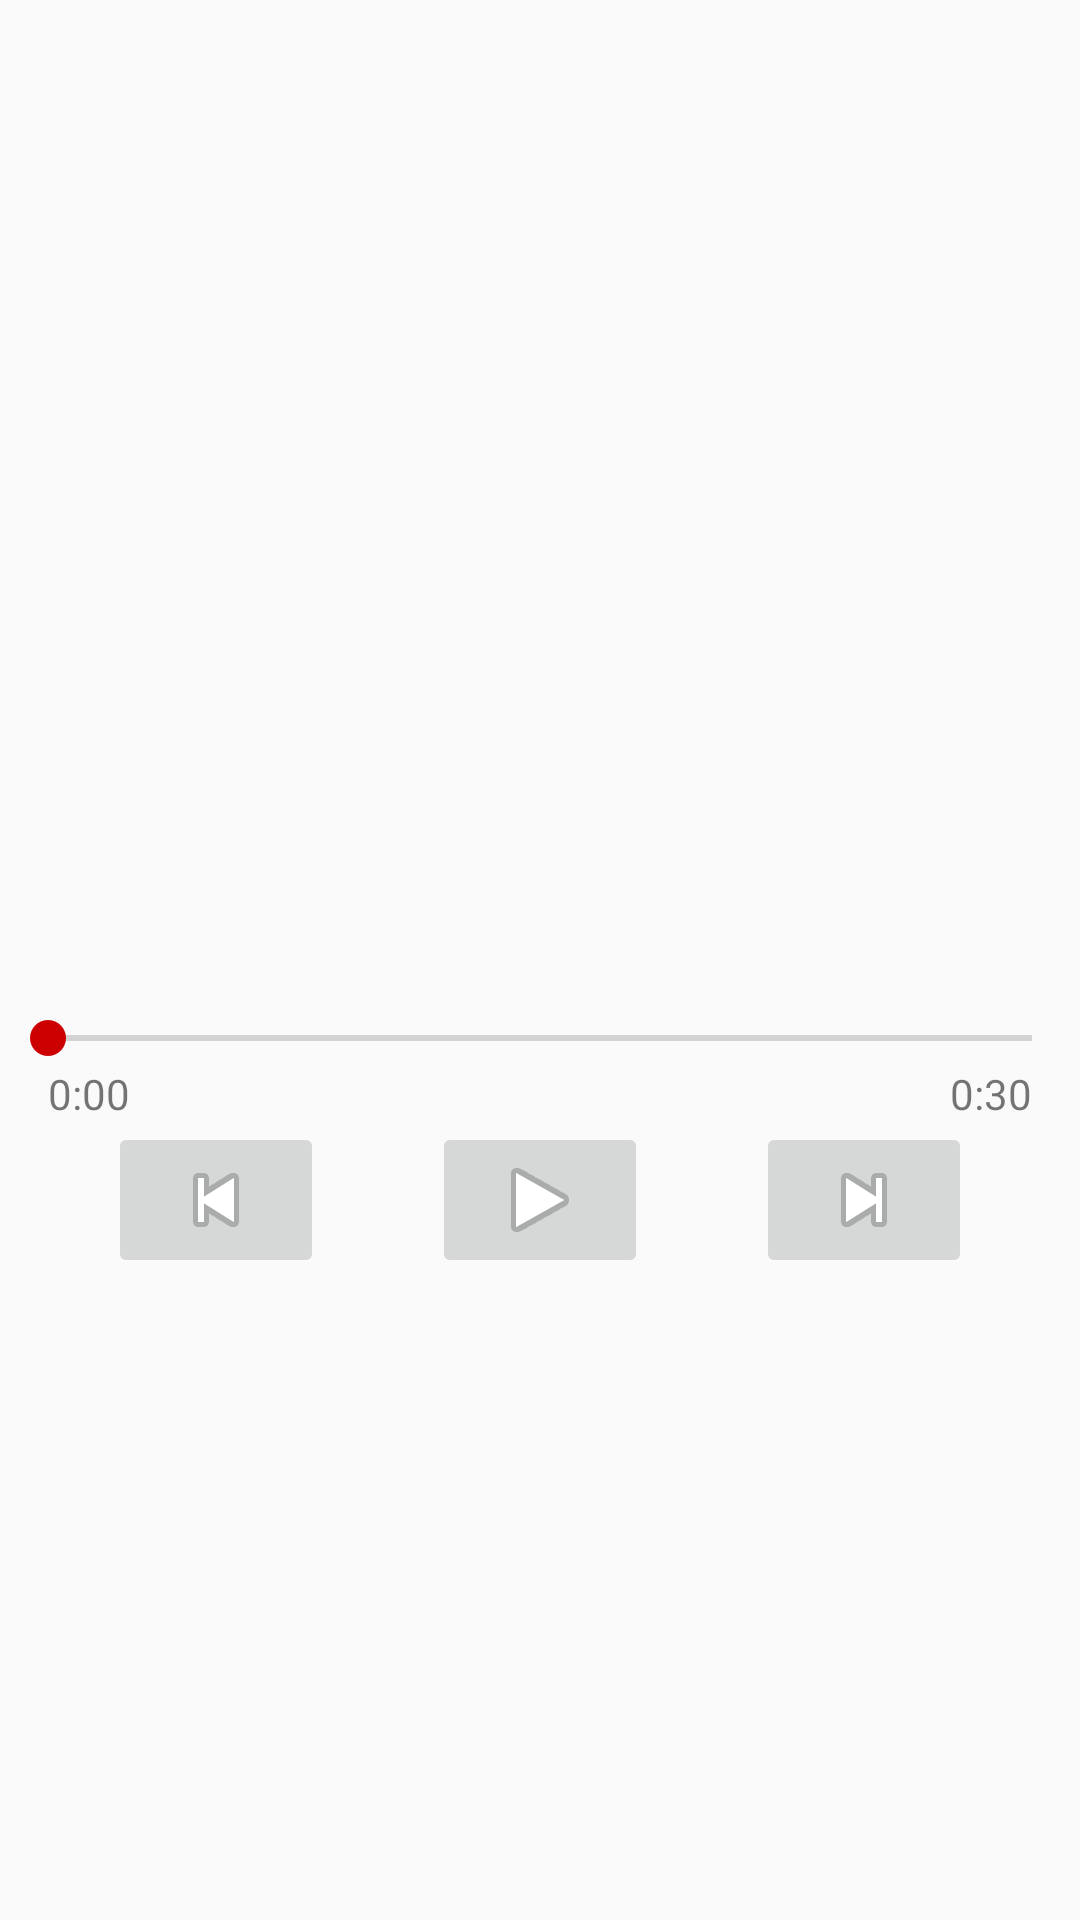

This screen was rendered from an Android layout file. Write that file and the resources it references.
<!-- AndroidManifest.xml: application theme AppTheme -->
<!-- res/layout/fragment_spotify_play.xml -->
<RelativeLayout xmlns:android="http://schemas.android.com/apk/res/android"
    xmlns:tools="http://schemas.android.com/tools" android:layout_width="match_parent"
    android:layout_height="match_parent"
    tools:context="com.almareng.appportfolio.SpotifyPlayFragment">


    <TextView
        android:id="@+id/artist_name"
        android:layout_width="match_parent"
        android:layout_height="wrap_content"
        android:gravity="center_horizontal"
        android:layout_marginTop="10dp"/>

    <TextView
        android:id="@+id/album"
        android:layout_width="match_parent"
        android:layout_height="wrap_content"
        android:layout_below="@id/artist_name"
        android:gravity="center_horizontal"/>

    <ImageView
        android:id="@+id/album_image"
        android:layout_width="270dp"
        android:layout_height="270dp"
        android:layout_centerHorizontal="true"
        android:layout_below="@id/album"
        android:paddingLeft="16dp"
        android:paddingRight="16dp"/>

    <TextView
        android:id="@+id/track"
        android:layout_width="match_parent"
        android:layout_height="wrap_content"
        android:gravity="center_horizontal"
        android:layout_below="@id/album_image"/>

    <SeekBar
        android:id="@+id/play_bar"
        android:layout_width="match_parent"
        android:layout_height="wrap_content"
        android:layout_below="@id/track"
        android:paddingLeft="16dp"
        android:paddingRight="16dp"/>

    <LinearLayout
        android:id="@+id/time_layout"
        android:layout_width="match_parent"
        android:layout_height="wrap_content"
        android:orientation="horizontal"
        android:layout_below="@id/play_bar"
        android:paddingLeft="16dp"
        android:paddingRight="16dp">

        <TextView
            android:id="@+id/progress_text"
            android:layout_width="0dp"
            android:layout_height="wrap_content"
            android:layout_weight="1"
            android:gravity="start"
            android:text="@string/zero_time"/>

        <TextView
            android:id="@+id/song_duration"
            android:layout_width="0dp"
            android:layout_height="wrap_content"
            android:layout_weight="1"
            android:gravity="end"
            android:text="@string/final_time"/>

    </LinearLayout>

    <LinearLayout
        android:layout_width="match_parent"
        android:layout_height="wrap_content"
        android:layout_below="@id/time_layout"
        android:paddingBottom="16dp">

        <View
            android:layout_width="0dp"
            android:layout_height="match_parent"
            android:layout_weight="1"
            android:background="@android:color/transparent"/>

        <ImageButton
            android:id="@+id/button_previous"
            android:layout_width="0dp"
            android:layout_height="wrap_content"
            android:layout_weight="2"
            android:src="@android:drawable/ic_media_previous"/>

        <View
            android:layout_width="0dp"
            android:layout_height="match_parent"
            android:layout_weight="1"
            android:background="@android:color/transparent"/>

        <ImageButton
            android:id="@+id/button_play"
            android:layout_width="0dp"
            android:layout_height="wrap_content"
            android:layout_weight="2"
            android:src="@android:drawable/ic_media_play"/>

        <View
            android:layout_width="0dp"
            android:layout_height="match_parent"
            android:layout_weight="1"
            android:background="@android:color/transparent"/>

        <ImageButton
            android:id="@+id/button_next"
            android:layout_width="0dp"
            android:layout_height="wrap_content"
            android:layout_weight="2"
            android:src="@android:drawable/ic_media_next"/>

        <View
            android:layout_width="0dp"
            android:layout_height="match_parent"
            android:layout_weight="1"
            android:background="@android:color/transparent"/>

    </LinearLayout>

    <ProgressBar
        android:id="@+id/loading_wheel"
        android:layout_width="wrap_content"
        android:layout_height="wrap_content"
        android:indeterminate="true"
        android:layout_centerInParent="true"
        android:visibility="gone"/>

</RelativeLayout>
<!-- resources referenced by this layout -->
<resources>
  <string name="final_time">0:30</string>
  <string name="zero_time">0:00</string>
  <style name="AppTheme" parent="Theme.AppCompat.Light.NoActionBar">
  
          <item name="colorPrimary">@color/amber_700</item>
          <item name="colorPrimaryDark">@color/amber_900</item>
  
          <item name="colorAccent">@android:color/holo_red_dark</item>
  
          <item name="android:textColorPrimary">@android:color/black</item>
  
      </style>
  <color name="amber_700">#FFA000</color>
  <color name="amber_900">#FF6F00</color>
</resources>
